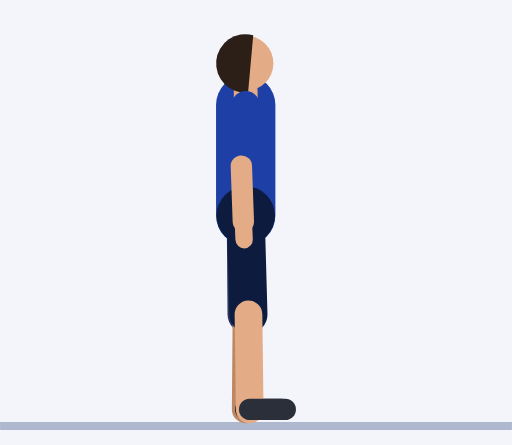
t = 0.00 s
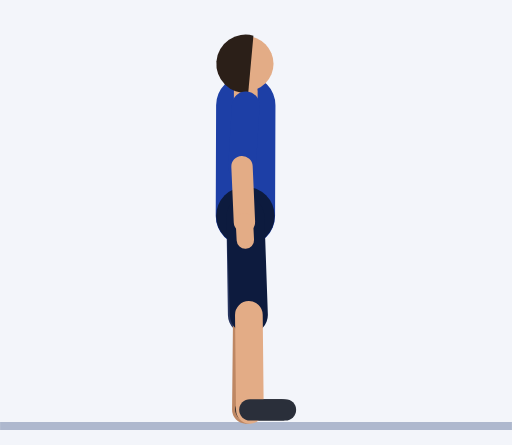
t = 0.30 s
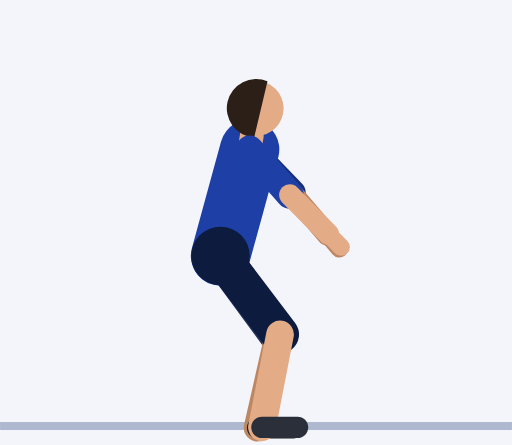
t = 0.61 s
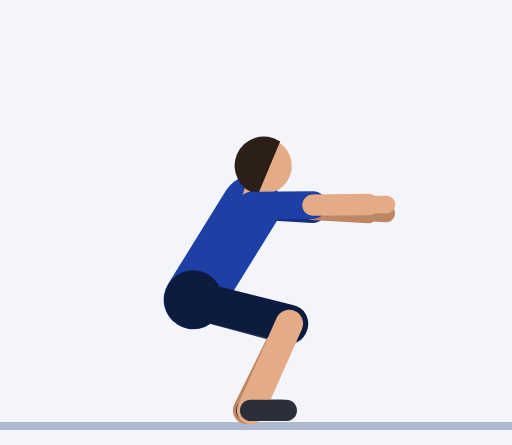
t = 0.91 s
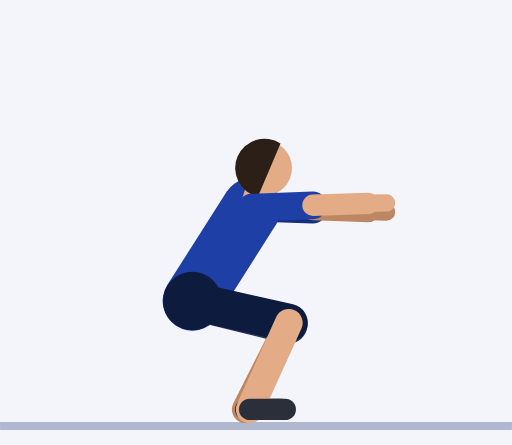
t = 1.21 s
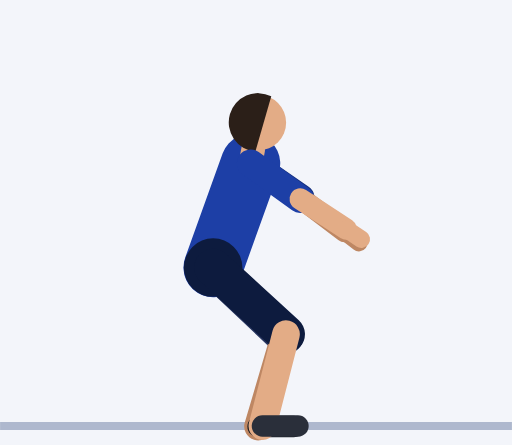
t = 1.52 s

The animated SVG that drew these frames (rendered in a browser with its animation timeline set to each time). Animation: 61 SMIL elements (animate=61); one cycle of 1.82 s, repeats indefinitely.

<svg xmlns="http://www.w3.org/2000/svg" viewBox="-62.1 -106.5 129.4 112.5"><rect x="-62.1" y="-106.5" width="129.4" height="112.5" fill="#F3F5FA"/><line x1="-62.1" y1="1.2" x2="67.3" y2="1.2" stroke="#AEB8CE" stroke-width="2"/><line x1="0" y1="-80" x2="1.1" y2="-64.5" stroke="#152F7C" stroke-width="7" stroke-linecap="round"><animate attributeName="x1" dur="1.82s" repeatCount="indefinite" values="0;0;0;0;0;0.1;0.3;0.6;0.9;1.2;1.4;1.5;1.5;1.5;1.5;1.5;1.5;1.5;1.5;1.5;1.4;1.2;0.9;0.6;0.3;0.1"/><animate attributeName="y1" dur="1.82s" repeatCount="indefinite" values="-80;-80;-80;-80;-80;-79.3;-77.2;-74.1;-70.2;-65.9;-61.6;-57.8;-55.1;-54;-54;-54;-54;-54;-55.1;-57.8;-61.6;-65.9;-70.2;-74.1;-77.2;-79.3"/><animate attributeName="x2" dur="1.82s" repeatCount="indefinite" values="1.1;1.1;1.1;1.1;1.1;1.9;4.2;7.3;10.7;13.6;15.6;16.6;16.9;17;17;17;17;17;16.9;16.6;15.6;13.6;10.7;7.3;4.2;1.9"/><animate attributeName="y2" dur="1.82s" repeatCount="indefinite" values="-64.5;-64.5;-64.5;-64.5;-64.5;-63.9;-62.2;-60.1;-58.2;-56.6;-55.3;-54.4;-53.7;-53.5;-53.5;-53.5;-53.5;-53.5;-53.7;-54.4;-55.3;-56.6;-58.2;-60.1;-62.2;-63.9"/></line><line x1="1.1" y1="-64.5" x2="0.6" y2="-50.5" stroke="#BE8763" stroke-width="5.4" stroke-linecap="round"><animate attributeName="x1" dur="1.82s" repeatCount="indefinite" values="1.1;1.1;1.1;1.1;1.1;1.9;4.2;7.3;10.7;13.6;15.6;16.6;16.9;17;17;17;17;17;16.9;16.6;15.6;13.6;10.7;7.3;4.2;1.9"/><animate attributeName="y1" dur="1.82s" repeatCount="indefinite" values="-64.5;-64.5;-64.5;-64.5;-64.5;-63.9;-62.2;-60.1;-58.2;-56.6;-55.3;-54.4;-53.7;-53.5;-53.5;-53.5;-53.5;-53.5;-53.7;-54.4;-55.3;-56.6;-58.2;-60.1;-62.2;-63.9"/><animate attributeName="x2" dur="1.82s" repeatCount="indefinite" values="0.6;0.6;0.6;0.6;0.6;2.2;6.5;12.4;18.8;24.4;28.2;30.2;30.9;31;31;31;31;31;30.9;30.2;28.2;24.4;18.8;12.4;6.5;2.2"/><animate attributeName="y2" dur="1.82s" repeatCount="indefinite" values="-50.5;-50.5;-50.5;-50.5;-50.5;-49.9;-48.4;-47.1;-46.8;-47.7;-49.3;-51.2;-52.5;-53;-53;-53;-53;-53;-52.5;-51.2;-49.3;-47.7;-46.8;-47.1;-48.4;-49.9"/></line><line x1="0.6" y1="-50.5" x2="0.4" y2="-45.9" stroke="#BE8763" stroke-width="4.4" stroke-linecap="round"><animate attributeName="x1" dur="1.82s" repeatCount="indefinite" values="0.6;0.6;0.6;0.6;0.6;2.2;6.5;12.4;18.8;24.4;28.2;30.2;30.9;31;31;31;31;31;30.9;30.2;28.2;24.4;18.8;12.4;6.5;2.2"/><animate attributeName="y1" dur="1.82s" repeatCount="indefinite" values="-50.5;-50.5;-50.5;-50.5;-50.5;-49.9;-48.4;-47.1;-46.8;-47.7;-49.3;-51.2;-52.5;-53;-53;-53;-53;-53;-52.5;-51.2;-49.3;-47.7;-46.8;-47.1;-48.4;-49.9"/><animate attributeName="x2" dur="1.82s" repeatCount="indefinite" values="0.4;0.4;0.4;0.4;0.4;2.3;7.2;14.1;21.5;27.9;32.4;34.7;35.5;35.6;35.6;35.6;35.6;35.6;35.5;34.7;32.4;27.9;21.5;14.1;7.2;2.3"/><animate attributeName="y2" dur="1.82s" repeatCount="indefinite" values="-45.9;-45.9;-45.9;-45.9;-45.9;-45.3;-43.9;-42.8;-43;-44.7;-47.4;-50.1;-52.1;-52.9;-52.9;-52.9;-52.9;-52.9;-52.1;-50.1;-47.4;-44.7;-43;-42.8;-43.9;-45.3"/></line><line x1="0" y1="-52" x2="0.2" y2="-27" stroke="#26345F" stroke-width="9.6" stroke-linecap="round"><animate attributeName="x1" dur="1.82s" repeatCount="indefinite" values="0;0;0;0;0;-0.5;-1.7;-3.5;-5.6;-7.9;-10;-11.8;-13;-13.5;-13.5;-13.5;-13.5;-13.5;-13;-11.8;-10;-7.9;-5.6;-3.5;-1.7;-0.5"/><animate attributeName="y1" dur="1.82s" repeatCount="indefinite" values="-52;-52;-52;-52;-52;-51.3;-49.3;-46.4;-43;-39.4;-36;-33.1;-31.1;-30.4;-30.4;-30.4;-30.4;-30.4;-31.1;-33.1;-36;-39.4;-43;-46.4;-49.3;-51.3"/><animate attributeName="x2" dur="1.82s" repeatCount="indefinite" values="0.2;0.2;0.2;0.2;0.2;0.8;2.6;5.1;7.6;9.7;10.9;11.2;10.9;10.8;10.8;10.8;10.8;10.8;10.9;11.2;10.9;9.7;7.6;5.1;2.6;0.8"/><animate attributeName="y2" dur="1.82s" repeatCount="indefinite" values="-27;-27;-27;-27;-27;-26.3;-24.6;-22.9;-21.8;-21.6;-22.2;-23.2;-24.1;-24.4;-24.4;-24.4;-24.4;-24.4;-24.1;-23.2;-22.2;-21.6;-21.8;-22.9;-24.6;-26.3"/></line><line x1="0.2" y1="-27" x2="0" y2="-3" stroke="#BE8763" stroke-width="7" stroke-linecap="round"><animate attributeName="x1" dur="1.82s" repeatCount="indefinite" values="0.2;0.2;0.2;0.2;0.2;0.8;2.6;5.1;7.6;9.7;10.9;11.2;10.9;10.8;10.8;10.8;10.8;10.8;10.9;11.2;10.9;9.7;7.6;5.1;2.6;0.8"/><animate attributeName="y1" dur="1.82s" repeatCount="indefinite" values="-27;-27;-27;-27;-27;-26.3;-24.6;-22.9;-21.8;-21.6;-22.2;-23.2;-24.1;-24.4;-24.4;-24.4;-24.4;-24.4;-24.1;-23.2;-22.2;-21.6;-21.8;-22.9;-24.6;-26.3"/><animate attributeName="x2" dur="1.82s" repeatCount="indefinite" values="0;0;0;0;0;0.3;1.1;2.1;2.9;3.2;2.7;1.6;0.5;0;0;0;0;0;0.5;1.6;2.7;3.2;2.9;2.1;1.1;0.3"/><animate attributeName="y2" dur="1.82s" repeatCount="indefinite" values="-3;-3;-3;-3;-3;-2.3;-0.7;0.9;1.7;1.5;0.4;-1.2;-2.5;-3;-3;-3;-3;-3;-2.5;-1.2;0.4;1.5;1.7;0.9;-0.7;-2.3"/></line><line x1="0" y1="-3" x2="9" y2="-3" stroke="#191C23" stroke-width="5.4" stroke-linecap="round"><animate attributeName="x1" dur="1.82s" repeatCount="indefinite" values="0;0;0;0;0;0.3;1.1;2.1;2.9;3.2;2.7;1.6;0.5;0;0;0;0;0;0.5;1.6;2.7;3.2;2.9;2.1;1.1;0.3"/><animate attributeName="y1" dur="1.82s" repeatCount="indefinite" values="-3;-3;-3;-3;-3;-2.3;-0.7;0.9;1.7;1.5;0.4;-1.2;-2.5;-3;-3;-3;-3;-3;-2.5;-1.2;0.4;1.5;1.7;0.9;-0.7;-2.3"/><animate attributeName="x2" dur="1.82s" repeatCount="indefinite" values="9;9;9;9;9;9.3;10.1;11.1;11.9;12.2;11.7;10.6;9.5;9;9;9;9;9;9.5;10.6;11.7;12.2;11.9;11.1;10.1;9.3"/><animate attributeName="y2" dur="1.82s" repeatCount="indefinite" values="-3;-3;-3;-3;-3;-2.3;-0.7;0.9;1.7;1.5;0.4;-1.2;-2.5;-3;-3;-3;-3;-3;-2.5;-1.2;0.4;1.5;1.7;0.9;-0.7;-2.3"/></line><line x1="0" y1="-52" x2="0" y2="-80" stroke="#1D3FA6" stroke-width="15" stroke-linecap="round"><animate attributeName="x1" dur="1.82s" repeatCount="indefinite" values="0;0;0;0;0;-0.5;-1.7;-3.5;-5.6;-7.9;-10;-11.8;-13;-13.5;-13.5;-13.5;-13.5;-13.5;-13;-11.8;-10;-7.9;-5.6;-3.5;-1.7;-0.5"/><animate attributeName="y1" dur="1.82s" repeatCount="indefinite" values="-52;-52;-52;-52;-52;-51.3;-49.3;-46.4;-43;-39.4;-36;-33.1;-31.1;-30.4;-30.4;-30.4;-30.4;-30.4;-31.1;-33.1;-36;-39.4;-43;-46.4;-49.3;-51.3"/><animate attributeName="x2" dur="1.82s" repeatCount="indefinite" values="0;0;0;0;0;0.1;0.3;0.6;0.9;1.2;1.4;1.5;1.5;1.5;1.5;1.5;1.5;1.5;1.5;1.5;1.4;1.2;0.9;0.6;0.3;0.1"/><animate attributeName="y2" dur="1.82s" repeatCount="indefinite" values="-80;-80;-80;-80;-80;-79.3;-77.2;-74.1;-70.2;-65.9;-61.6;-57.8;-55.1;-54;-54;-54;-54;-54;-55.1;-57.8;-61.6;-65.9;-70.2;-74.1;-77.2;-79.3"/></line><circle cx="0" cy="-52" r="7.4" fill="#0D1B3E"><animate attributeName="cx" dur="1.82s" repeatCount="indefinite" values="0;0;0;0;0;-0.5;-1.7;-3.5;-5.6;-7.9;-10;-11.8;-13;-13.5;-13.5;-13.5;-13.5;-13.5;-13;-11.8;-10;-7.9;-5.6;-3.5;-1.7;-0.5"/><animate attributeName="cy" dur="1.82s" repeatCount="indefinite" values="-52;-52;-52;-52;-52;-51.3;-49.3;-46.4;-43;-39.4;-36;-33.1;-31.1;-30.4;-30.4;-30.4;-30.4;-30.4;-31.1;-33.1;-36;-39.4;-43;-46.4;-49.3;-51.3"/></circle><line x1="0" y1="-80" x2="0" y2="-83.5" stroke="#E3AC86" stroke-width="6" stroke-linecap="round"><animate attributeName="x1" dur="1.82s" repeatCount="indefinite" values="0;0;0;0;0;0.1;0.3;0.6;0.9;1.2;1.4;1.5;1.5;1.5;1.5;1.5;1.5;1.5;1.5;1.5;1.4;1.2;0.9;0.6;0.3;0.1"/><animate attributeName="y1" dur="1.82s" repeatCount="indefinite" values="-80;-80;-80;-80;-80;-79.3;-77.2;-74.1;-70.2;-65.9;-61.6;-57.8;-55.1;-54;-54;-54;-54;-54;-55.1;-57.8;-61.6;-65.9;-70.2;-74.1;-77.2;-79.3"/><animate attributeName="x2" dur="1.82s" repeatCount="indefinite" values="0;0;0;0;0;0.1;0.4;0.9;1.4;1.8;2.2;2.4;2.6;2.6;2.6;2.6;2.6;2.6;2.6;2.4;2.2;1.8;1.4;0.9;0.4;0.1"/><animate attributeName="y2" dur="1.82s" repeatCount="indefinite" values="-83.5;-83.5;-83.5;-83.5;-83.5;-82.8;-80.7;-77.6;-73.7;-69.3;-65;-61.1;-58.4;-57.4;-57.4;-57.4;-57.4;-57.4;-58.4;-61.1;-65;-69.3;-73.7;-77.6;-80.7;-82.8"/></line><circle cx="0" cy="-90.5" r="7" fill="#E3AC86"><animate attributeName="cx" dur="1.82s" repeatCount="indefinite" values="0;0;0;0;0;0.2;0.7;1.4;2.3;3.1;3.8;4.3;4.6;4.7;4.7;4.7;4.7;4.7;4.6;4.3;3.8;3.1;2.3;1.4;0.7;0.2"/><animate attributeName="cy" dur="1.82s" repeatCount="indefinite" values="-90.5;-90.5;-90.5;-90.5;-90.5;-89.8;-87.7;-84.6;-80.6;-76.2;-71.8;-67.9;-65.1;-64;-64;-64;-64;-64;-65.1;-67.9;-71.8;-76.2;-80.6;-84.6;-87.7;-89.8"/></circle><path d="M1.9 -97.6 A7.4 7.4 0 1 0 0.6 -83.1 Z" fill="#2B1F18"><animate attributeName="d" dur="1.82s" repeatCount="indefinite" values="M1.9 -97.6 A7.4 7.4 0 1 0 0.6 -83.1 Z;M1.9 -97.6 A7.4 7.4 0 1 0 0.6 -83.1 Z;M1.9 -97.6 A7.4 7.4 0 1 0 0.6 -83.1 Z;M1.9 -97.6 A7.4 7.4 0 1 0 0.6 -83.1 Z;M1.9 -97.6 A7.4 7.4 0 1 0 0.6 -83.1 Z;M2.2 -96.9 A7.4 7.4 0 1 0 0.8 -82.4 Z;M2.9 -94.8 A7.4 7.4 0 1 0 1.1 -80.3 Z;M3.9 -91.5 A7.4 7.4 0 1 0 1.5 -77.2 Z;M5.1 -87.5 A7.4 7.4 0 1 0 2 -73.2 Z;M6.3 -82.9 A7.4 7.4 0 1 0 2.4 -68.9 Z;M7.3 -78.3 A7.4 7.4 0 1 0 2.7 -64.5 Z;M8.1 -74.2 A7.4 7.4 0 1 0 3 -60.6 Z;M8.6 -71.3 A7.4 7.4 0 1 0 3.1 -57.9 Z;M8.8 -70.2 A7.4 7.4 0 1 0 3.1 -56.8 Z;M8.8 -70.2 A7.4 7.4 0 1 0 3.1 -56.8 Z;M8.8 -70.2 A7.4 7.4 0 1 0 3.1 -56.8 Z;M8.8 -70.2 A7.4 7.4 0 1 0 3.1 -56.8 Z;M8.8 -70.2 A7.4 7.4 0 1 0 3.1 -56.8 Z;M8.6 -71.3 A7.4 7.4 0 1 0 3.1 -57.9 Z;M8.1 -74.2 A7.4 7.4 0 1 0 3 -60.6 Z;M7.3 -78.3 A7.4 7.4 0 1 0 2.7 -64.5 Z;M6.3 -82.9 A7.4 7.4 0 1 0 2.4 -68.9 Z;M5.1 -87.5 A7.4 7.4 0 1 0 2 -73.2 Z;M3.9 -91.5 A7.4 7.4 0 1 0 1.5 -77.2 Z;M2.9 -94.8 A7.4 7.4 0 1 0 1.1 -80.3 Z;M2.2 -96.9 A7.4 7.4 0 1 0 0.8 -82.4 Z"/></path><line x1="0" y1="-52" x2="0.7" y2="-27" stroke="#0D1B3E" stroke-width="9.6" stroke-linecap="round"><animate attributeName="x1" dur="1.82s" repeatCount="indefinite" values="0;0;0;0;0;-0.5;-1.7;-3.5;-5.6;-7.9;-10;-11.8;-13;-13.5;-13.5;-13.5;-13.5;-13.5;-13;-11.8;-10;-7.9;-5.6;-3.5;-1.7;-0.5"/><animate attributeName="y1" dur="1.82s" repeatCount="indefinite" values="-52;-52;-52;-52;-52;-51.3;-49.3;-46.4;-43;-39.4;-36;-33.1;-31.1;-30.4;-30.4;-30.4;-30.4;-30.4;-31.1;-33.1;-36;-39.4;-43;-46.4;-49.3;-51.3"/><animate attributeName="x2" dur="1.82s" repeatCount="indefinite" values="0.7;0.7;0.7;0.7;0.7;1.3;3.1;5.5;8;10;11.1;11.3;11.1;10.9;10.9;10.9;10.9;10.9;11.1;11.3;11.1;10;8;5.5;3.1;1.3"/><animate attributeName="y2" dur="1.82s" repeatCount="indefinite" values="-27;-27;-27;-27;-27;-26.3;-24.7;-23.1;-22;-21.9;-22.6;-23.6;-24.5;-24.9;-24.9;-24.9;-24.9;-24.9;-24.5;-23.6;-22.6;-21.9;-22;-23.1;-24.7;-26.3"/></line><line x1="0.7" y1="-27" x2="1" y2="-3" stroke="#E3AC86" stroke-width="7" stroke-linecap="round"><animate attributeName="x1" dur="1.82s" repeatCount="indefinite" values="0.7;0.7;0.7;0.7;0.7;1.3;3.1;5.5;8;10;11.1;11.3;11.1;10.9;10.9;10.9;10.9;10.9;11.1;11.3;11.1;10;8;5.5;3.1;1.3"/><animate attributeName="y1" dur="1.82s" repeatCount="indefinite" values="-27;-27;-27;-27;-27;-26.3;-24.7;-23.1;-22;-21.9;-22.6;-23.6;-24.5;-24.9;-24.9;-24.9;-24.9;-24.9;-24.5;-23.6;-22.6;-21.9;-22;-23.1;-24.7;-26.3"/><animate attributeName="x2" dur="1.82s" repeatCount="indefinite" values="1;1;1;1;1;1.3;2.1;3.1;4;4.3;3.8;2.7;1.5;1;1;1;1;1;1.5;2.7;3.8;4.3;4;3.1;2.1;1.3"/><animate attributeName="y2" dur="1.82s" repeatCount="indefinite" values="-3;-3;-3;-3;-3;-2.3;-0.8;0.8;1.6;1.4;0.2;-1.2;-2.5;-3;-3;-3;-3;-3;-2.5;-1.2;0.2;1.4;1.6;0.8;-0.8;-2.3"/></line><line x1="1" y1="-3" x2="10" y2="-3" stroke="#2A2F3A" stroke-width="5.4" stroke-linecap="round"><animate attributeName="x1" dur="1.82s" repeatCount="indefinite" values="1;1;1;1;1;1.3;2.1;3.1;4;4.3;3.8;2.7;1.5;1;1;1;1;1;1.5;2.7;3.8;4.3;4;3.1;2.1;1.3"/><animate attributeName="y1" dur="1.82s" repeatCount="indefinite" values="-3;-3;-3;-3;-3;-2.3;-0.8;0.8;1.6;1.4;0.2;-1.2;-2.5;-3;-3;-3;-3;-3;-2.5;-1.2;0.2;1.4;1.6;0.8;-0.8;-2.3"/><animate attributeName="x2" dur="1.82s" repeatCount="indefinite" values="10;10;10;10;10;10.3;11.1;12.1;13;13.3;12.8;11.7;10.5;10;10;10;10;10;10.5;11.7;12.8;13.3;13;12.1;11.1;10.3"/><animate attributeName="y2" dur="1.82s" repeatCount="indefinite" values="-3;-3;-3;-3;-3;-2.3;-0.8;0.8;1.6;1.4;0.2;-1.2;-2.5;-3;-3;-3;-3;-3;-2.5;-1.2;0.2;1.4;1.6;0.8;-0.8;-2.3"/></line><line x1="0" y1="-80" x2="-1.1" y2="-64.5" stroke="#1D3FA6" stroke-width="7" stroke-linecap="round"><animate attributeName="x1" dur="1.82s" repeatCount="indefinite" values="0;0;0;0;0;0.1;0.3;0.6;0.9;1.2;1.4;1.5;1.5;1.5;1.5;1.5;1.5;1.5;1.5;1.5;1.4;1.2;0.9;0.6;0.3;0.1"/><animate attributeName="y1" dur="1.82s" repeatCount="indefinite" values="-80;-80;-80;-80;-80;-79.3;-77.2;-74.1;-70.2;-65.9;-61.6;-57.8;-55.1;-54;-54;-54;-54;-54;-55.1;-57.8;-61.6;-65.9;-70.2;-74.1;-77.2;-79.3"/><animate attributeName="x2" dur="1.82s" repeatCount="indefinite" values="-1.1;-1.1;-1.1;-1.1;-1.1;-0.1;2.5;6.1;10;13.4;15.7;16.7;17;17;17;17;17;17;17;16.7;15.7;13.4;10;6.1;2.5;-0.1"/><animate attributeName="y2" dur="1.82s" repeatCount="indefinite" values="-64.5;-64.5;-64.5;-64.5;-64.5;-63.8;-61.9;-59.6;-57.7;-56.3;-55.6;-55.1;-54.7;-54.6;-54.6;-54.6;-54.6;-54.6;-54.7;-55.1;-55.6;-56.3;-57.7;-59.6;-61.9;-63.8"/></line><line x1="-1.1" y1="-64.5" x2="-0.6" y2="-50.5" stroke="#E3AC86" stroke-width="5.4" stroke-linecap="round"><animate attributeName="x1" dur="1.82s" repeatCount="indefinite" values="-1.1;-1.1;-1.1;-1.1;-1.1;-0.1;2.5;6.1;10;13.4;15.7;16.7;17;17;17;17;17;17;17;16.7;15.7;13.4;10;6.1;2.5;-0.1"/><animate attributeName="y1" dur="1.82s" repeatCount="indefinite" values="-64.5;-64.5;-64.5;-64.5;-64.5;-63.8;-61.9;-59.6;-57.7;-56.3;-55.6;-55.1;-54.7;-54.6;-54.6;-54.6;-54.6;-54.6;-54.7;-55.1;-55.6;-56.3;-57.7;-59.6;-61.9;-63.8"/><animate attributeName="x2" dur="1.82s" repeatCount="indefinite" values="-0.6;-0.6;-0.6;-0.6;-0.6;1.1;5.7;12.1;18.9;24.8;28.7;30.6;31;31;31;31;31;31;31;30.6;28.7;24.8;18.9;12.1;5.7;1.1"/><animate attributeName="y2" dur="1.82s" repeatCount="indefinite" values="-50.5;-50.5;-50.5;-50.5;-50.5;-49.8;-48.2;-47;-46.9;-48.2;-50.5;-52.8;-54.5;-55.1;-55.1;-55.1;-55.1;-55.1;-54.5;-52.8;-50.5;-48.2;-46.9;-47;-48.2;-49.8"/></line><line x1="-0.6" y1="-50.5" x2="-0.4" y2="-45.9" stroke="#E3AC86" stroke-width="4.4" stroke-linecap="round"><animate attributeName="x1" dur="1.82s" repeatCount="indefinite" values="-0.6;-0.6;-0.6;-0.6;-0.6;1.1;5.7;12.1;18.9;24.8;28.7;30.6;31;31;31;31;31;31;31;30.6;28.7;24.8;18.9;12.1;5.7;1.1"/><animate attributeName="y1" dur="1.82s" repeatCount="indefinite" values="-50.5;-50.5;-50.5;-50.5;-50.5;-49.8;-48.2;-47;-46.9;-48.2;-50.5;-52.8;-54.5;-55.1;-55.1;-55.1;-55.1;-55.1;-54.5;-52.8;-50.5;-48.2;-46.9;-47;-48.2;-49.8"/><animate attributeName="x2" dur="1.82s" repeatCount="indefinite" values="-0.4;-0.4;-0.4;-0.4;-0.4;1.5;6.8;14.1;21.9;28.5;33;35.1;35.6;35.6;35.6;35.6;35.6;35.6;35.6;35.1;33;28.5;21.9;14.1;6.8;1.5"/><animate attributeName="y2" dur="1.82s" repeatCount="indefinite" values="-45.9;-45.9;-45.9;-45.9;-45.9;-45.2;-43.8;-42.8;-43.3;-45.5;-48.8;-52;-54.4;-55.2;-55.2;-55.2;-55.2;-55.2;-54.4;-52;-48.8;-45.5;-43.3;-42.8;-43.8;-45.2"/></line></svg>
